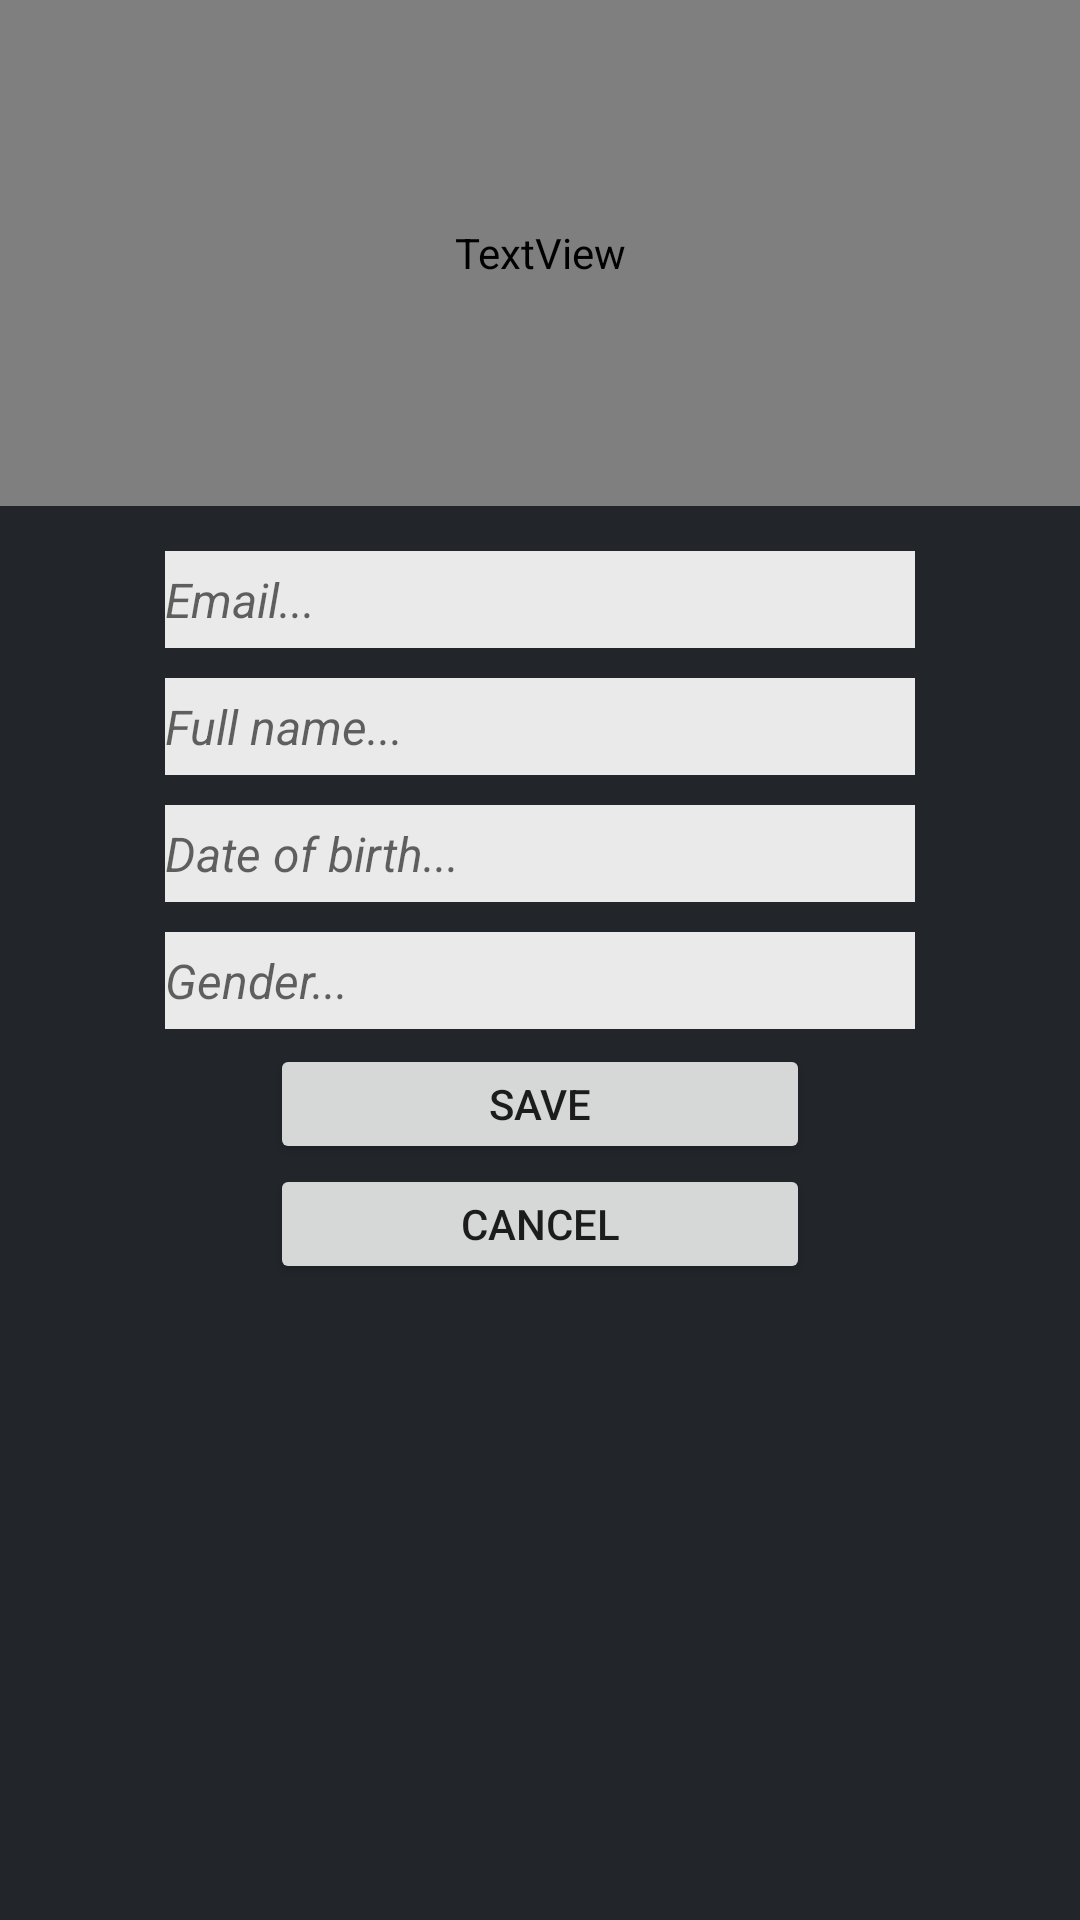

Write the Android layout XML for this screen, with the resource values it uses.
<!-- AndroidManifest.xml: application theme AppTheme.NoActionBar -->
<!-- res/layout/fragment_update_profile.xml -->
<LinearLayout xmlns:android="http://schemas.android.com/apk/res/android"
    xmlns:tools="http://schemas.android.com/tools"
    android:layout_width="match_parent"
    android:layout_height="match_parent"
    tools:context="com.example.administrator.test.fragments.UpdateProfileFragment"
    android:background="#22262b"
    android:orientation="vertical"
    android:weightSum="2">

    
    <TextView
        android:layout_width="match_parent"
        android:layout_height="0dp"
        android:text="Update profile"
        android:textSize="20dp"
        android:layout_weight="0.8"
        android:textColor="@color/mdtp_white"
        android:gravity="center|bottom"
        android:layout_marginBottom="15dp"
        />

    <EditText
        android:id="@+id/et_updateEmail"
        android:layout_marginBottom ="10dp"
        android:layout_width="250dp"
        android:layout_height="22dp"
        android:layout_weight="0.05"
        android:background="#EAEAEA"
        android:textColor="@color/dark_grey"
        android:layout_gravity="center"
        android:textStyle="italic"
        android:hint="Email..."
        android:textSize="16dp"/>

    <EditText
        android:id="@+id/et_updateFname"
        android:layout_marginBottom ="10dp"
        android:layout_width="250dp"
        android:layout_height="22dp"
        android:layout_weight="0.05"
        android:background="#EAEAEA"
        android:textColor="@color/dark_grey"
        android:layout_gravity="center"
        android:textStyle="italic"
        android:hint="Full name..."
        android:textSize="16dp"/>

    <EditText
        android:id="@+id/et_updateDOB"
        android:layout_marginBottom ="10dp"
        android:layout_width="250dp"
        android:layout_height="22dp"
        android:layout_weight="0.05"
        android:background="#EAEAEA"
        android:textColor="@color/dark_grey"
        android:layout_gravity="center"
        android:textStyle="italic"
        android:hint="Date of birth..."
        android:textSize="16dp"/>

    <EditText
        android:id="@+id/et_updateGender"
        android:layout_marginBottom ="5dp"
        android:layout_width="250dp"
        android:layout_height="22dp"
        android:layout_weight="0.05"
        android:background="#EAEAEA"
        android:textColor="@color/dark_grey"
        android:layout_gravity="center"
        android:textStyle="italic"
        android:hint="Gender..."
        android:textSize="16dp"/>

    <Button
        android:id="@+id/bt_saveProfile"
        android:layout_width="180dp"
        android:layout_height="40dp"
        android:layout_weight="0"
        android:layout_gravity="center"
        android:text="Save"/>


    <Button
        android:id="@+id/bt_cancelChanges"
        android:layout_width="180dp"
        android:layout_height="40dp"
        android:layout_weight="0"
        android:text="Cancel"
        android:layout_gravity="center"/>





</LinearLayout>
<!-- resources referenced by this layout -->
<resources>
  <color name="dark_grey">#000000</color>
  <style name="AppTheme.NoActionBar">
          <item name="windowActionBar">false</item>
          <item name="windowNoTitle">true</item>
      </style>
</resources>
